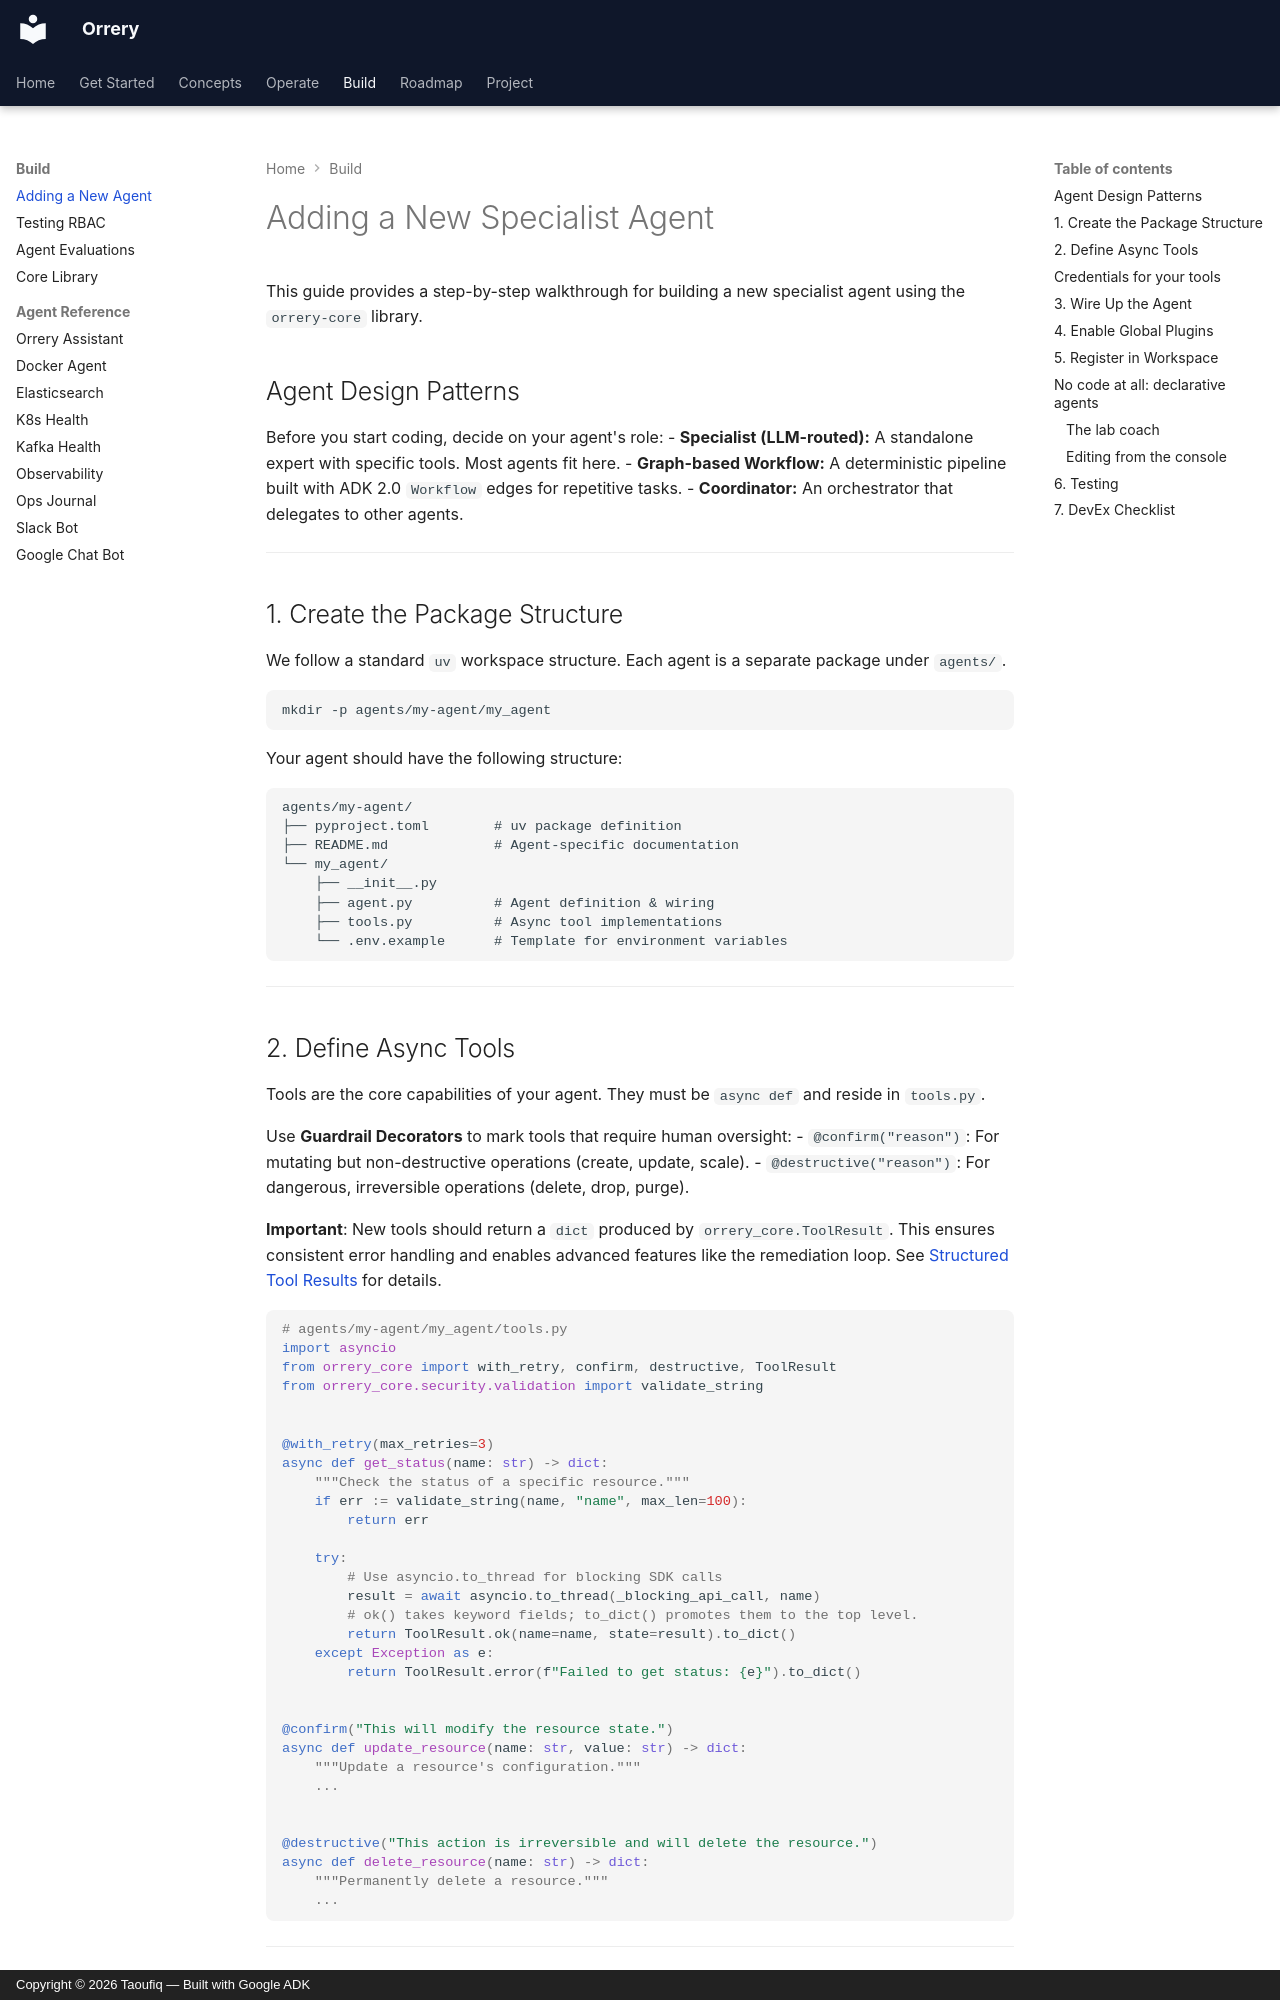

repository: BAHALLA/orrery · page: adding-an-agent/index.html · generator: mkdocs · copyright: Copyright © 2026 Taoufiq — Built with Google ADK

# Adding a New Specialist Agent

This guide provides a step-by-step walkthrough for building a new specialist agent using the `orrery-core` library.

## Agent Design Patterns

Before you start coding, decide on your agent's role:
-   **Specialist (LLM-routed):** A standalone expert with specific tools. Most agents fit here.
-   **Graph-based Workflow:** A deterministic pipeline built with ADK 2.0 `Workflow` edges for repetitive tasks.
-   **Coordinator:** An orchestrator that delegates to other agents.

---

## 1. Create the Package Structure

We follow a standard `uv` workspace structure. Each agent is a separate package under `agents/`.

```bash
mkdir -p agents/my-agent/my_agent
```

Your agent should have the following structure:
```text
agents/my-agent/
├── pyproject.toml        # uv package definition
├── README.md             # Agent-specific documentation
└── my_agent/
    ├── __init__.py
    ├── agent.py          # Agent definition & wiring
    ├── tools.py          # Async tool implementations
    └── .env.example      # Template for environment variables
```

---

## 2. Define Async Tools

Tools are the core capabilities of your agent. They must be `async def` and reside in `tools.py`.

Use **Guardrail Decorators** to mark tools that require human oversight:
-   `@confirm("reason")`: For mutating but non-destructive operations (create, update, scale).
-   `@destructive("reason")`: For dangerous, irreversible operations (delete, drop, purge).

**Important**: New tools should return a `dict` produced by `orrery_core.ToolResult`. This ensures consistent error handling and enables advanced features like the remediation loop. See [Structured Tool Results](tool-results.md) for details.

```python
# agents/my-agent/my_agent/tools.py
import asyncio
from orrery_core import with_retry, confirm, destructive, ToolResult
from orrery_core.security.validation import validate_string


@with_retry(max_retries=3)
async def get_status(name: str) -> dict:
    """Check the status of a specific resource."""
    if err := validate_string(name, "name", max_len=100):
        return err

    try:
        # Use asyncio.to_thread for blocking SDK calls
        result = await asyncio.to_thread(_blocking_api_call, name)
        # ok() takes keyword fields; to_dict() promotes them to the top level.
        return ToolResult.ok(name=name, state=result).to_dict()
    except Exception as e:
        return ToolResult.error(f"Failed to get status: {e}").to_dict()


@confirm("This will modify the resource state.")
async def update_resource(name: str, value: str) -> dict:
    """Update a resource's configuration."""
    ...


@destructive("This action is irreversible and will delete the resource.")
async def delete_resource(name: str) -> dict:
    """Permanently delete a resource."""
    ...
```

---

## Credentials for your tools {: #credentials }

Read a tool's credentials from the environment into a `SecretStr` setting
(`AgentConfig`), never from session state. To act as the signed-in user, use
[impersonation](impersonation.md) or an MCP server with
[`token_exchange`](integrations/mcp.md#per-user-credentials).

Don't use ADK's interactive OAuth (`tool_context.request_credential`, a toolset's
`get_auth_config()`) in a specialist. Specialists run as `AgentTool`s, which can't
resume a credential request, so the coordinator only sees an error. ADK's own
pattern also caches tokens in session state, which is copied into each
specialist's session and, with Postgres sessions, stored there. A third-party
specialist that declares ADK authentication gets a warning at startup.

---
